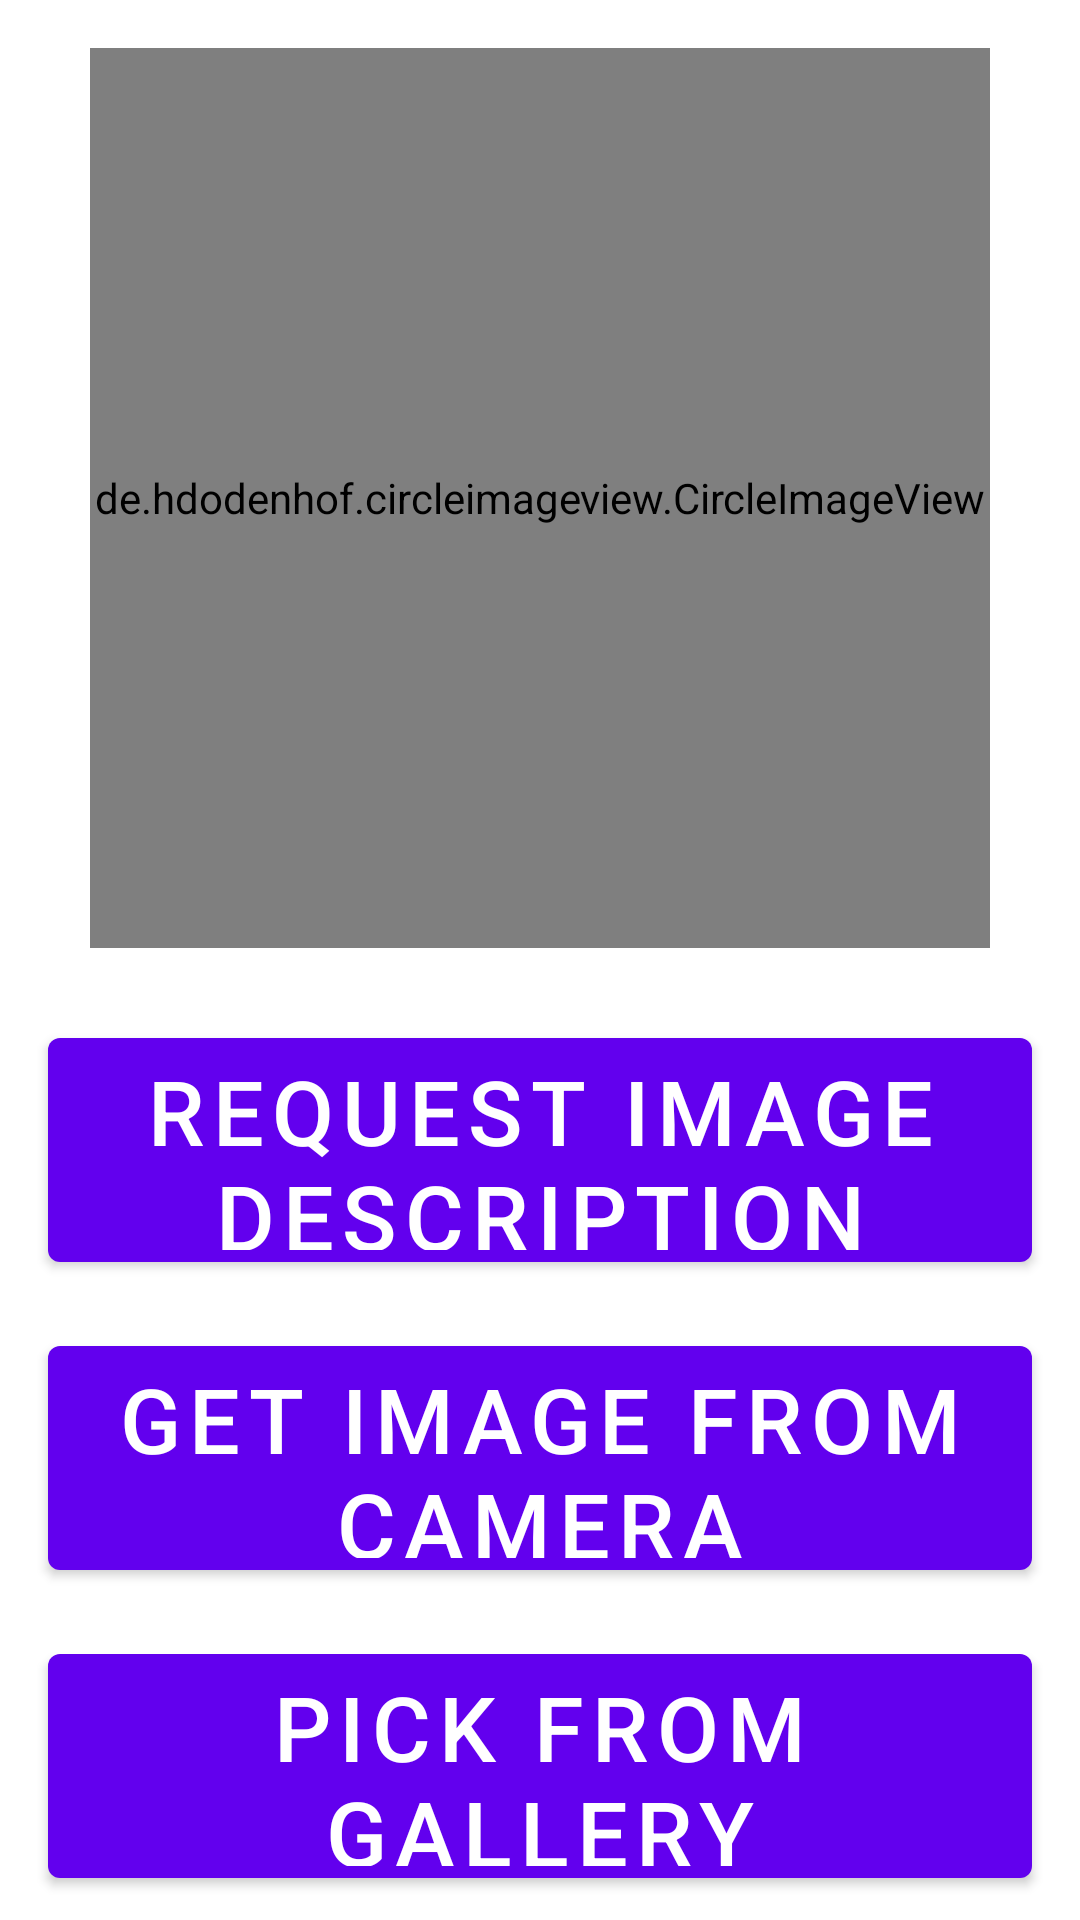

The Android layout XML behind this screen, and the referenced resources:
<!-- AndroidManifest.xml: application theme AppTheme -->
<!-- res/layout/content_image.xml -->
<?xml version="1.0" encoding="utf-8"?>

<android.support.constraint.ConstraintLayout xmlns:android="http://schemas.android.com/apk/res/android"
    xmlns:app="http://schemas.android.com/apk/res-auto"
    xmlns:tools="http://schemas.android.com/tools"
    android:layout_width="match_parent"
    android:layout_height="match_parent"
    app:layout_behavior="@string/appbar_scrolling_view_behavior"
    tools:context=".ImageActivity"
    tools:showIn="@layout/activity_image">




  <de.hdodenhof.circleimageview.CircleImageView
      android:id="@+id/userProfileImage"
      android:layout_width="300dp"
      android:layout_height="300dp"
      android:layout_gravity="center"
      android:layout_marginStart="16dp"
      android:layout_marginTop="16dp"
      android:layout_marginEnd="16dp"
      android:layout_marginBottom="16dp"
      android:src="@drawable/camera"
      app:civ_border_color="#FF000000"
      app:civ_border_width="2dp"
      app:layout_constraintBottom_toTopOf="@+id/descriptionButton"
      app:layout_constraintEnd_toEndOf="parent"
      app:layout_constraintStart_toStartOf="parent"
      app:layout_constraintTop_toTopOf="parent" />

  <Button
      android:id="@+id/descriptionButton"
      android:layout_width="0dp"
      android:layout_height="0dp"
      android:layout_marginStart="16dp"
      android:layout_marginTop="8dp"
      android:layout_marginEnd="16dp"
      android:layout_marginBottom="8dp"
      android:text="@string/modo_descripcion"
      android:textSize="30sp"
      app:layout_constraintBottom_toTopOf="@+id/imageButton"
      app:layout_constraintEnd_toEndOf="parent"
      app:layout_constraintStart_toStartOf="parent"
      app:layout_constraintTop_toBottomOf="@+id/userProfileImage"
      tools:text="@string/modo_descripcion" />

  <Button
      android:id="@+id/imageButton"
      android:layout_width="0dp"
      android:layout_height="0dp"
      android:layout_marginStart="16dp"
      android:layout_marginTop="8dp"
      android:layout_marginEnd="16dp"
      android:layout_marginBottom="8dp"
      android:onClick="takeUserImage"
      android:text="@string/camara"
      android:textSize="30sp"
      app:layout_constraintBottom_toTopOf="@+id/videoButton"
      app:layout_constraintEnd_toEndOf="parent"
      app:layout_constraintHorizontal_bias="1.0"
      app:layout_constraintStart_toStartOf="parent"
      app:layout_constraintTop_toBottomOf="@+id/descriptionButton"
      app:layout_constraintVertical_bias="0.88"
      tools:text="@string/camara" />

  <Button
      android:id="@+id/videoButton"
      android:layout_width="0dp"
      android:layout_height="0dp"
      android:layout_marginStart="16dp"
      android:layout_marginTop="8dp"
      android:layout_marginEnd="16dp"
      android:layout_marginBottom="8dp"
      android:text="@string/galeria"
      android:textSize="30sp"
      app:layout_constraintBottom_toBottomOf="parent"
      app:layout_constraintEnd_toEndOf="parent"
      app:layout_constraintHorizontal_bias="1.0"
      app:layout_constraintStart_toStartOf="parent"
      app:layout_constraintTop_toBottomOf="@+id/imageButton"
      tools:text="@string/galeria" />
    
</android.support.constraint.ConstraintLayout>
<!-- res/layout/activity_image.xml (included above) -->
<?xml version="1.0" encoding="utf-8"?>

<android.support.constraint.ConstraintLayout xmlns:android="http://schemas.android.com/apk/res/android"
    xmlns:app="http://schemas.android.com/apk/res-auto"
    xmlns:tools="http://schemas.android.com/tools"
    android:layout_width="match_parent"
    android:layout_height="match_parent"
    tools:context=".ImageActivity">

    <Button
        android:id="@+id/cameraButton"
        android:layout_width="0dp"
        android:layout_height="0dp"
        android:layout_marginStart="8dp"
        android:layout_marginTop="8dp"
        android:layout_marginEnd="8dp"
        android:layout_marginBottom="8dp"
        android:onClick="onClick"
        android:text="@string/open_camera"
        android:textSize="36sp"
        app:layout_constraintBottom_toBottomOf="parent"
        app:layout_constraintEnd_toEndOf="parent"
        app:layout_constraintStart_toStartOf="parent"
        app:layout_constraintTop_toBottomOf="@+id/galleryButton"
        tools:text="@string/open_camera" />

    <Button
        android:id="@+id/galleryButton"
        android:layout_width="0dp"
        android:layout_height="0dp"
        android:layout_marginStart="8dp"
        android:layout_marginTop="8dp"
        android:layout_marginEnd="8dp"
        android:layout_marginBottom="8dp"
        android:onClick="onClick"
        android:text="@string/select_from_gallery"
        android:textSize="36sp"
        app:layout_constraintBottom_toTopOf="@+id/cameraButton"
        app:layout_constraintEnd_toEndOf="parent"
        app:layout_constraintStart_toStartOf="parent"
        app:layout_constraintTop_toTopOf="parent"
        tools:text="@string/select_from_gallery" />

</android.support.constraint.ConstraintLayout>
<!-- resources referenced by this layout -->
<resources>
  <!-- drawable camera: png bitmap (drawable, 26603 bytes) -->
  <string name="camara">Get image from camera</string>
  <string name="galeria">Pick from gallery</string>
  <string name="modo_descripcion">Request image description</string>
</resources>
